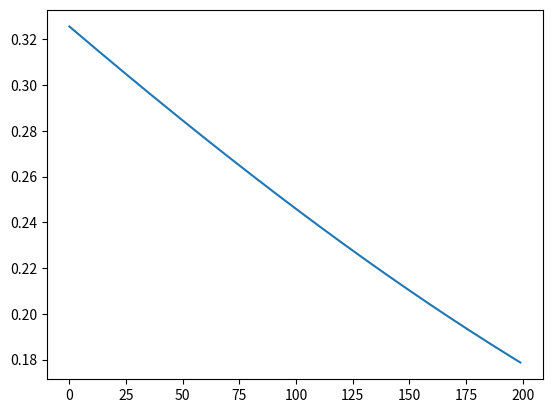

Write Python code to recreate this figure.
#del NN


import numpy as np
import matplotlib.pyplot as plt





class Neural_Network():
	def __init__(self, inputSize, hiddenSize, outputSize, learning_rate):
		#parameters
		self.inputSize = inputSize
		self.outputSize = hiddenSize
		self.hiddenSize = outputSize
		self.learning_rate = learning_rate

		#add the bias as a neuron always set to 1
		self.inputSize = self.inputSize + 1
		self.hiddenSize = self.hiddenSize + 1

		#weights
		# weight matrix from input to hidden layer
		self.W1 = np.random.randn(self.inputSize, self.hiddenSize)
		#self.W1 = np.array(([.1, .2, .3, .4], [.2, .4, .6, .8], [.3, .6, .9, 0]), dtype=float)
		#self.W1 = 0.3 * np.ones((self.inputSize, self.hiddenSize));
		# weight matrix from hidden to output layer
		self.W2 = np.random.randn(self.hiddenSize, self.outputSize)
		#self.W2 = 0.5 * np.ones((self.hiddenSize, self.outputSize));

	def feedforward(self, X):
		# forward propagation through our network

		# add the bias to the first input neuron
		bias=np.ones((np.shape(X)[0],1))
		X_bias = np.concatenate((bias, X), axis=1)


		# compute output for hidden layer
		# dot product of X (input) and weight matrix from input to hidden layer
		self.h_pot = np.dot(X_bias, self.W1)
		# activation function
		self.h_out = self.activation_function(self.h_pot)

		# set to 1 the bias neuron on hidden layer
		self.h_out[:,0] = np.ones(np.shape(self.h_out)[0]);

		# activation function
		# dot product of hidden layer output (out_h) and weight matrix from hidden to output layer
		self.o_pot = np.dot(self.h_out, self.W2)
		# activation function
		self.o_out = self.activation_function(self.o_pot)
		return self.o_out

	def activation_function(self, s):
		# activation function
		return 1/(1+np.exp(-s))

	def activation_function_prime(self, s):
		#derivative of sigmoid
		prime = self.activation_function(s)
		return prime * (1 - prime)
	
	def backward(self, X, y, output):
		# backward propagate through the network
		# error in output
		self.o_error = y - output
		# applying derivative of activation function to error
		self.o_delta = self.o_error * self.activation_function_prime(output)
		# h_error: how much our hidden layer weights contributed to output error
		self.h_error = self.o_delta.dot(self.W2.T)
		# applying derivative of activation function  to hidden error
		self.h_delta = self.h_error*self.activation_function_prime(self.h_out)


		bias=np.ones((np.shape(X)[0],1))
		input_layer = np.concatenate((bias, X), axis=1)
		# adjusting first set (input --> hidden) weights
		self.W1 += input_layer.T.dot(self.h_delta) * self.learning_rate
		# adjusting second set (hidden --> output) weights
		self.W2 += self.h_out.T.dot(self.o_delta) * self.learning_rate


	def train (self, X, y):
		output = self.feedforward(X)
		self.backward(X, y, output)


# X = input data
# y = output data
xAll = np.array(([3, 9], [1, 6], [4, 5], [5, 10]), dtype=float)
y = np.array(([18.2], [16], [17.5]), dtype=float)



# normalization
xAll = xAll/np.amax(xAll, axis=0)
y = y/20

# split data
X = np.split(xAll, [3])[0] # training data
xPredicted = np.split(xAll, [3])[1] # testing data


print("xAll=", xAll)
print("y= ",y)
print("X= ",X)
print("xPredicted= ",xPredicted)



epoch = 200
plot_error = np.zeros(epoch)

# initialization
NN = Neural_Network(2,3,1,0.01)

# trains the NN <epoch>> times
for i in range(epoch):
	predicted_output = NN.feedforward(X)
	# mean sum squared loss
	output_error = np.mean(np.square(y - NN.feedforward(X)))
	plot_error[i] = output_error

	print("Input: \n" + str(X))
	print("Actual Output: \n" + str(y))
	print("Predicted Output: \n" + str(predicted_output))
	print("Loss: \n" + str(output_error) )
	print("\n")

	NN.train(X, y)

plt.plot(plot_error)
plt.show()


print("Note= ", np.ceil(200*NN.feedforward(xPredicted))/10)
